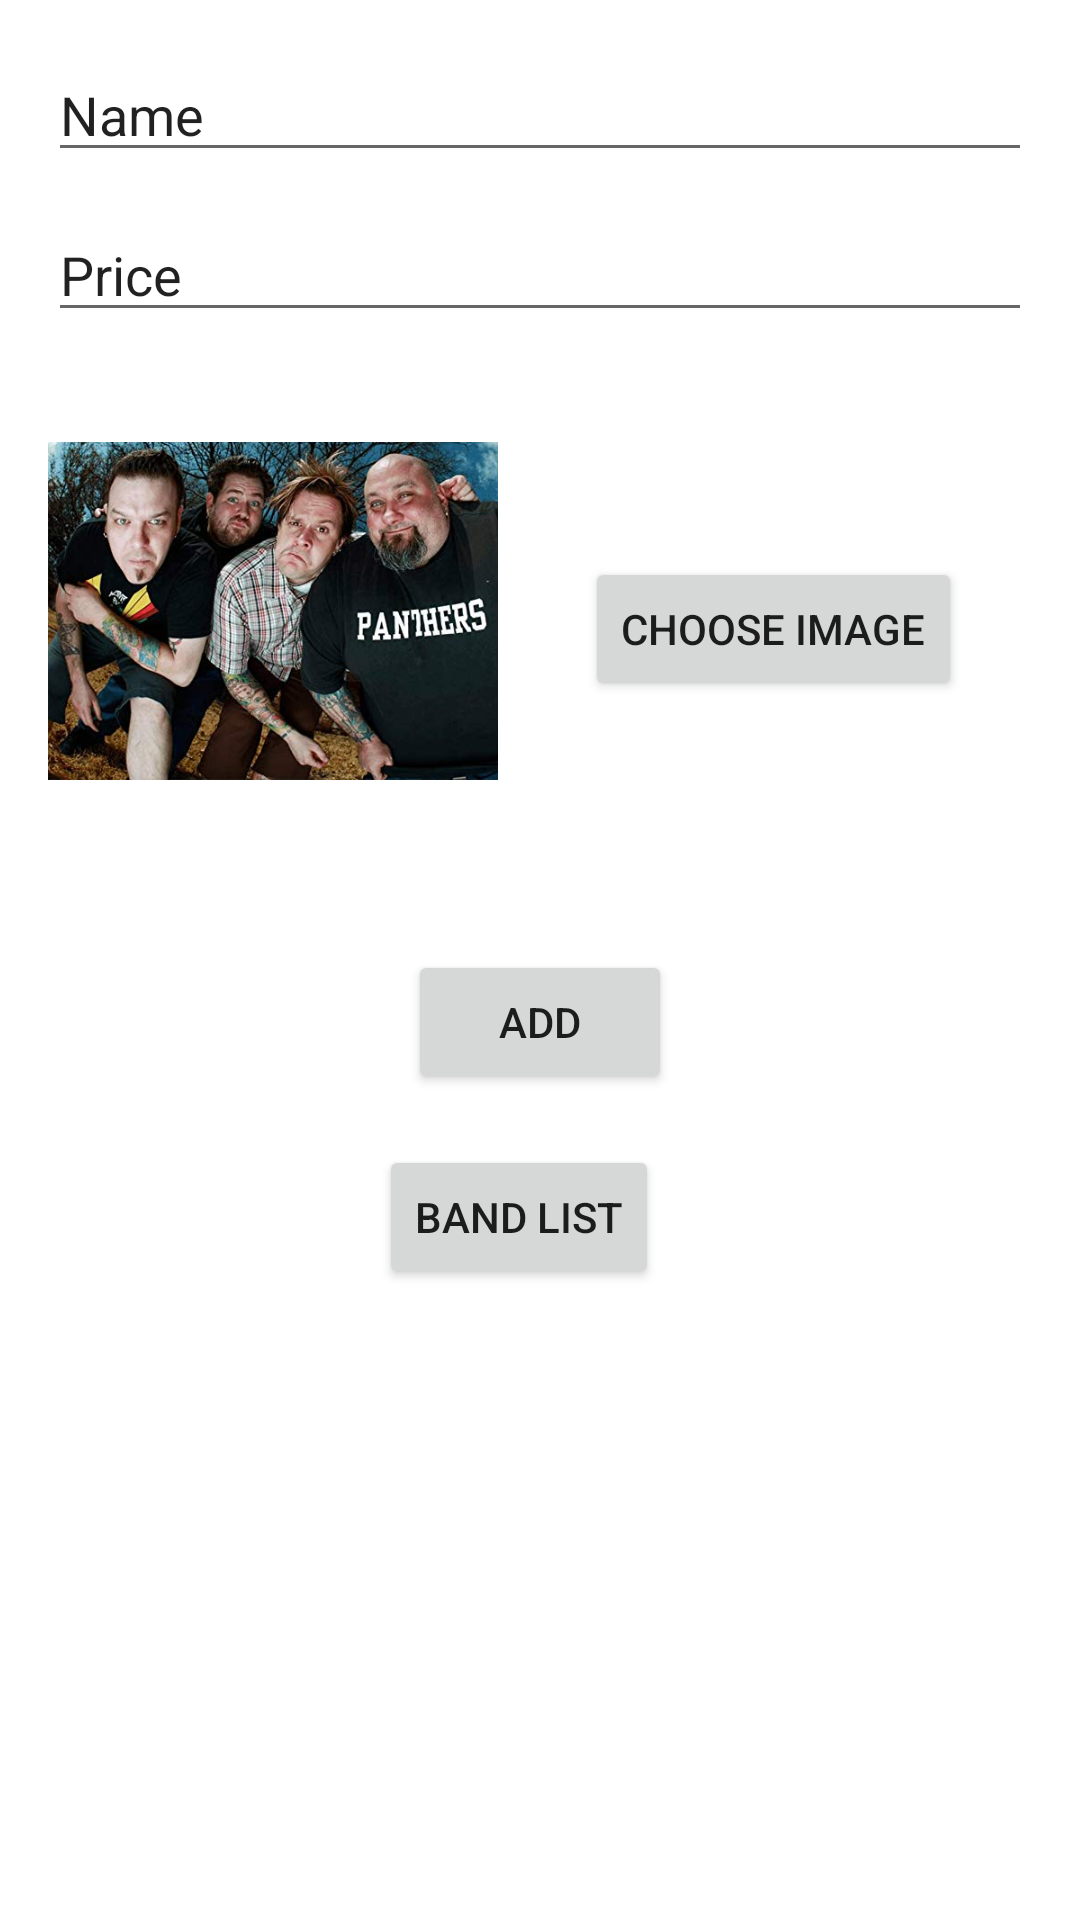

Android layout source for this screen:
<!-- AndroidManifest.xml: application theme Theme.Meisner_band_app -->
<!-- res/layout/activity_main.xml -->
<?xml version="1.0" encoding="utf-8"?>
<RelativeLayout xmlns:android="http://schemas.android.com/apk/res/android"
    xmlns:app="http://schemas.android.com/apk/res-auto"
    xmlns:tools="http://schemas.android.com/tools"
    android:id="@+id/activity_main"
    android:layout_width="match_parent"
    android:layout_height="match_parent"
    android:paddingBottom="16dp"
    android:paddingLeft="16dp"
    android:paddingRight="16dp"
    android:paddingTop="16dp"
    tools:context=".MainActivity">

    <EditText
        android:id="@+id/editName"
        android:layout_width="wrap_content"
        android:layout_height="wrap_content"
        android:layout_alignParentStart="true"
        android:layout_alignParentLeft="true"
        android:layout_alignParentTop="true"
        android:layout_alignParentEnd="true"
        android:layout_alignParentRight="true"
        android:ems="10"
        android:inputType="textPersonName"
        android:text="Name" />

    <EditText
        android:id="@+id/editPrice"
        android:layout_width="wrap_content"
        android:layout_height="wrap_content"
        android:ems="10"
        android:inputType="textPersonName"
        android:text="Price"
        android:layout_below="@+id/editName"
        android:layout_marginTop="12dp"
        android:layout_alignParentRight="true"
        android:layout_alignParentEnd="true"
        android:layout_alignParentLeft="true"
        android:layout_alignParentStart="true" />

    <ImageView
        android:id="@+id/imageView"
        android:layout_width="150dp"
        android:layout_height="150dp"
        android:layout_below="@+id/editPrice"
        android:layout_alignParentStart="true"
        android:layout_alignParentLeft="true"
        android:layout_marginTop="18dp"
        app:srcCompat="@drawable/bfs" />

    <Button
        android:id="@+id/btnChoose"
        android:layout_width="wrap_content"
        android:layout_height="wrap_content"
        android:text="Choose Image"
        android:layout_marginBottom="45dp"
        android:layout_alignBottom="@+id/imageView"
        android:layout_toRightOf="@+id/imageView"
        android:layout_toEndOf="@+id/imageView"
        android:layout_marginLeft="29dp"
        android:layout_marginStart="29dp" />

    <Button
        android:id="@+id/btnAdd"
        android:layout_width="wrap_content"
        android:layout_height="wrap_content"
        android:text="Add"
        android:layout_below="@+id/imageView"
        android:layout_centerHorizontal="true"
        android:layout_marginTop="38dp" />

    <Button
        android:id="@+id/btnList"
        android:layout_width="wrap_content"
        android:layout_height="wrap_content"
        android:layout_below="@+id/btnAdd"
        android:layout_alignStart="@+id/btnAdd"
        android:layout_alignLeft="@+id/btnAdd"
        android:layout_marginStart="-10dp"
        android:layout_marginLeft="-10dp"
        android:layout_marginTop="17dp"
        android:text="Band List" />

</RelativeLayout>
<!-- resources referenced by this layout -->
<resources>
  <!-- drawable bfs: jpeg bitmap (drawable, 43286 bytes) -->
  <style name="Theme.Meisner_band_app" parent="Theme.MaterialComponents.DayNight.DarkActionBar">
          
          <item name="colorPrimary">@color/purple_500</item>
          <item name="colorPrimaryVariant">@color/purple_700</item>
          <item name="colorOnPrimary">@color/white</item>
          
          <item name="colorSecondary">@color/teal_200</item>
          <item name="colorSecondaryVariant">@color/teal_700</item>
          <item name="colorOnSecondary">@color/black</item>
          
          <item name="android:statusBarColor" tools:targetApi="l">?attr/colorPrimaryVariant</item>
          
      </style>
  <!-- not gathered from this repository: default colours our renderer supplied (Android Studio template values) -->
  <color name="purple_500">#FF6200EE</color>
  <color name="purple_700">#FF3700B3</color>
  <color name="teal_200">#FF03DAC5</color>
  <color name="teal_700">#FF018786</color>
  <color name="black">#FF000000</color>
  <color name="white">#FFFFFFFF</color>
</resources>
